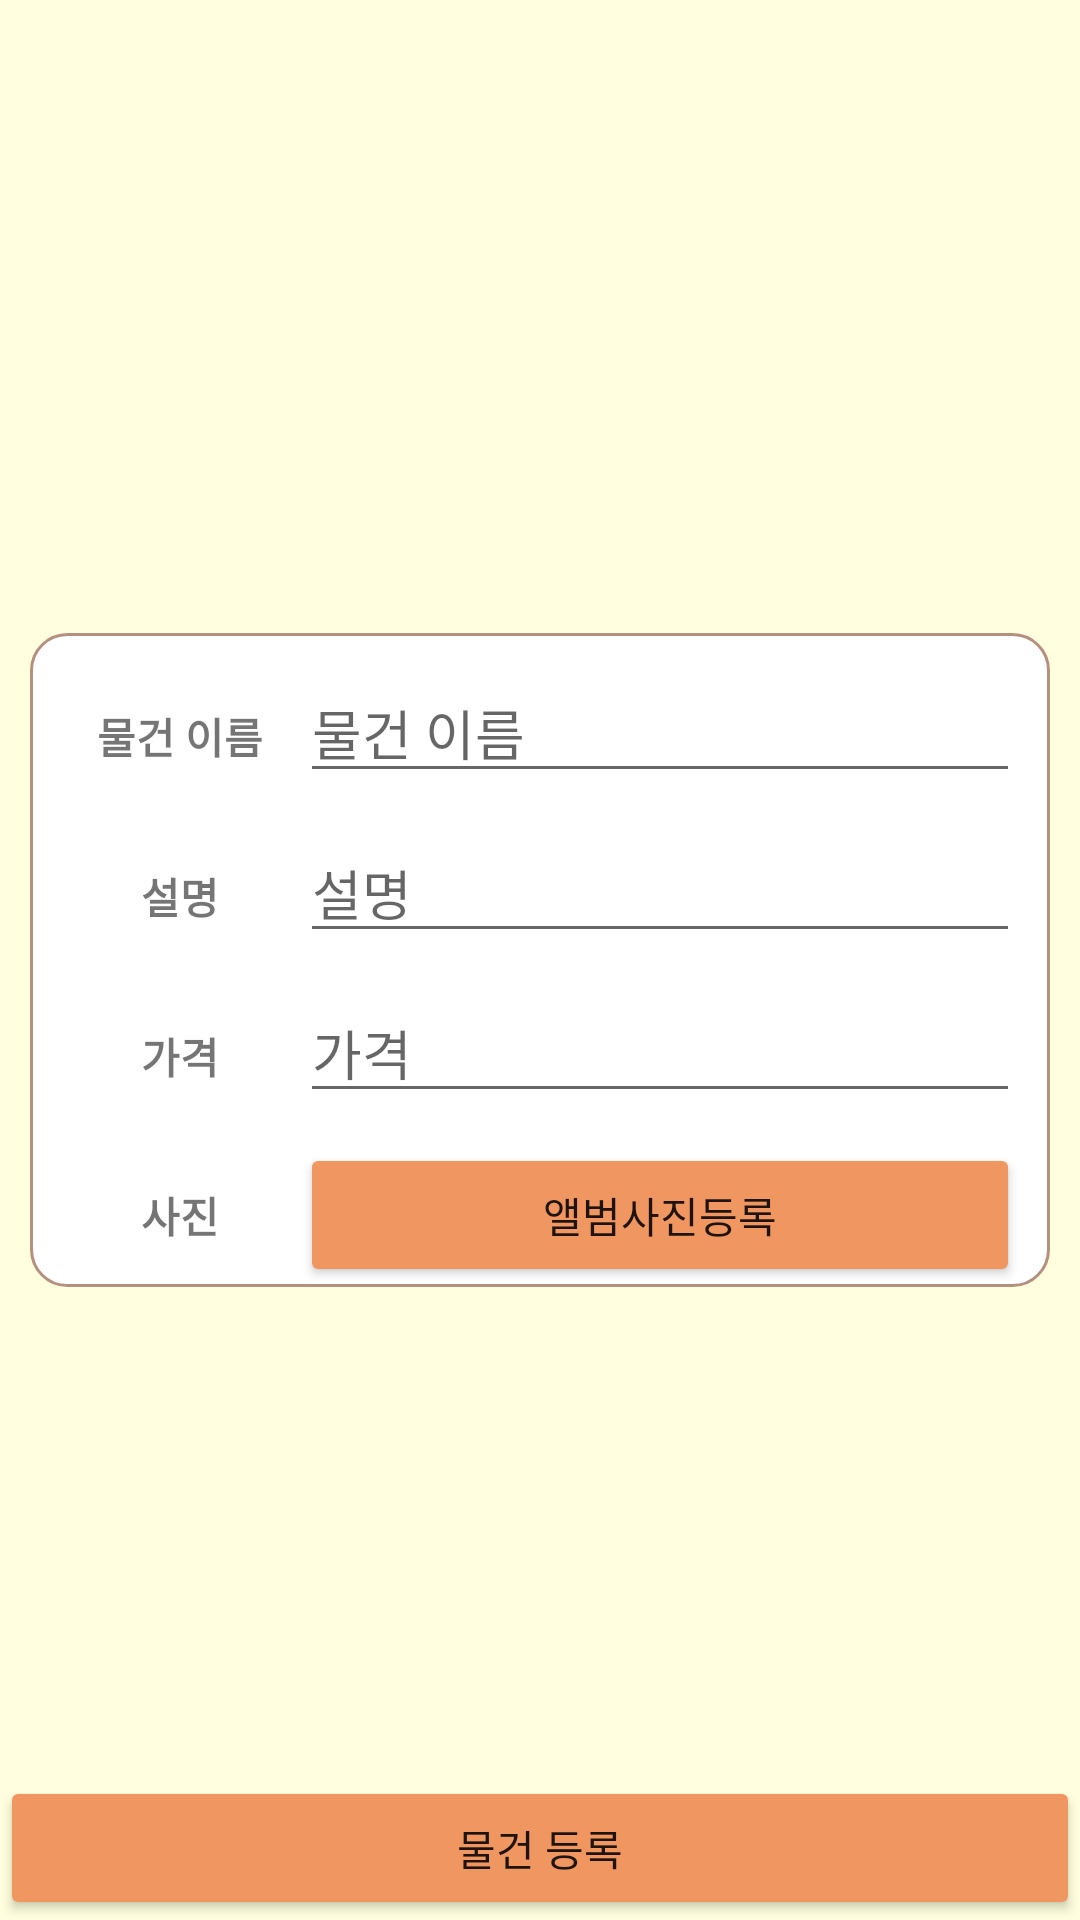

This screen was rendered from an Android layout file. Write that file and the resources it references.
<!-- AndroidManifest.xml: application theme AppTheme -->
<!-- res/layout/activity_add_shop.xml -->
<?xml version="1.0" encoding="utf-8"?>
<RelativeLayout xmlns:android="http://schemas.android.com/apk/res/android"
    xmlns:tools="http://schemas.android.com/tools"
    android:layout_width="match_parent"
    android:layout_height="match_parent"
    tools:context=".MyPage.Master.AddCamp"
    android:orientation="vertical"
    android:background="@color/default_bccolor">



        <LinearLayout
            android:layout_width="match_parent"
            android:layout_height="wrap_content"
            android:layout_marginLeft="10dp"
            android:layout_marginTop="10dp"
            android:layout_marginRight="10dp"
            android:background="@drawable/border_round"
            android:orientation="vertical"
            android:layout_centerVertical="true">

            <LinearLayout
                android:layout_width="match_parent"
                android:layout_height="wrap_content"
                android:layout_marginTop="10dp"
                android:layout_marginLeft="10dp"
                android:layout_marginRight="10dp"
                android:orientation="horizontal">

                <TextView
                    android:layout_width="match_parent"
                    android:layout_height="wrap_content"
                    android:layout_weight="3"
                    android:gravity="center"
                    android:text="물건 이름"
                    android:textStyle="bold" />
                <EditText
                    android:id="@+id/item_name"
                    android:layout_width="match_parent"
                    android:layout_height="wrap_content"
                    android:hint="물건 이름"
                    android:layout_weight="1"/>
            </LinearLayout>
            <LinearLayout
                android:layout_width="match_parent"
                android:layout_height="wrap_content"
                android:orientation="horizontal"
                android:layout_marginTop="10dp"
                android:layout_marginLeft="10dp"
                android:layout_marginRight="10dp">

                <TextView
                    android:layout_width="match_parent"
                    android:layout_height="wrap_content"
                    android:layout_weight="3"
                    android:gravity="center"
                    android:text="설명"
                    android:textStyle="bold" />
                <EditText
                    android:id="@+id/item_content"
                    android:layout_width="match_parent"
                    android:layout_height="wrap_content"
                    android:hint="설명"
                    android:layout_weight="1"/>
            </LinearLayout>

            <LinearLayout
                android:layout_width="match_parent"
                android:layout_height="wrap_content"
                android:orientation="horizontal"
                android:layout_marginTop="10dp"
                android:layout_marginLeft="10dp"
                android:layout_marginRight="10dp">

                <TextView
                    android:layout_width="match_parent"
                    android:layout_height="wrap_content"
                    android:layout_weight="3"
                    android:gravity="center"
                    android:text="가격"
                    android:textStyle="bold" />
                <EditText
                    android:id="@+id/item_price"
                    android:layout_width="match_parent"
                    android:layout_height="wrap_content"
                    android:hint="가격"
                    android:layout_weight="1"/>
            </LinearLayout>


            <LinearLayout
                android:layout_width="match_parent"
                android:layout_height="wrap_content"
                android:orientation="horizontal"
                android:layout_marginTop="10dp"
                android:layout_marginLeft="10dp"
                android:layout_marginRight="10dp">

                <TextView
                    android:layout_width="match_parent"
                    android:layout_height="wrap_content"
                    android:layout_weight="3"
                    android:gravity="center"
                    android:text="사진"
                    android:textStyle="bold" />
                <Button
                    android:id="@+id/album_button"
                    android:layout_width="match_parent"
                    android:layout_height="wrap_content"
                    android:layout_weight="1"
                    android:backgroundTint="#F09661"
                    android:text="앨범사진등록"/>
            </LinearLayout>

        </LinearLayout>

    <Button
        android:id="@+id/add_shop_btn"
        android:layout_width="match_parent"
        android:layout_height="wrap_content"
        android:text="물건 등록"
        android:backgroundTint="#F09661"
        android:layout_alignParentBottom="true"/>

</RelativeLayout>
<!-- resources referenced by this layout -->
<resources>
  <color name="default_bccolor">#FFFFDF</color>
  <!-- drawable border_round (drawable) -->
  <?xml version="1.0" encoding="utf-8"?>
  <shape xmlns:android="http://schemas.android.com/apk/res/android"
      android:padding="10dp"
      android:shape="rectangle" >
      <solid android:color="#ffffff" />
      <corners
          android:bottomLeftRadius="12dp"
          android:bottomRightRadius="12dp"
          android:topLeftRadius="12dp"
          android:topRightRadius="12dp" />
      <stroke
          android:width="1dp"
          android:color="#b6907f" />
  </shape>
  <style name="AppTheme" parent="Theme.AppCompat.Light.DarkActionBar">
          
          <item name="colorPrimary">@color/colorPrimary</item>
          <item name="colorPrimaryDark">@color/colorPrimaryDark</item>
          <item name="colorAccent">@color/colorAccent</item>
  
          
          <item name="windowActionBar">false</item>
          <item name="windowNoTitle">true</item>
      </style>
  <color name="colorPrimary">#008577</color>
  <color name="colorPrimaryDark">#F09661</color>
  <color name="colorAccent">#F09661 </color>
</resources>
